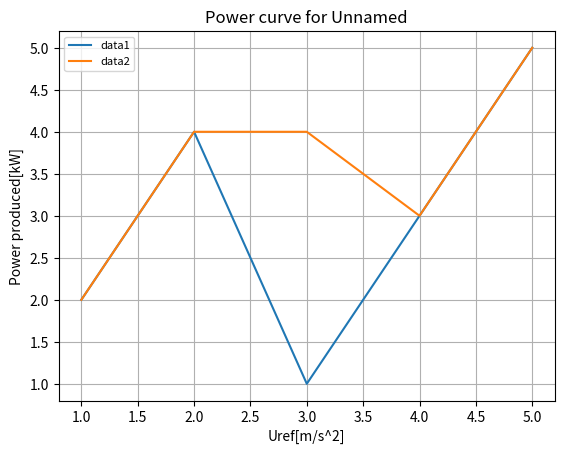

Write the Python code that produced this figure.
import matplotlib.pyplot as plt
from numpy.typing import NDArray
import numpy as np

def plot_data(*data_arrays, labels=None, dataname:str="Unnamed"):
    for data in data_arrays:
        if not isinstance(data, np.ndarray):
            raise ValueError("All input data must be NumPy arrays")
    for i, data in enumerate(data_arrays):
        plt.plot(data_arrays[i][:, 0], data_arrays[i][:, 1], label=labels[i])
    plt.xlabel("Uref[m/s^2]")
    plt.ylabel("Power produced[kW]")
    plt.title(f"Power curve for {dataname}")
    plt.legend(fontsize=8, loc='best')
    plt.grid(True)
    plt.show()

if __name__ == "__main__":
    data1 = np.array([[1, 2], [2, 4], [3, 1], [4, 3], [5, 5]])
    data2 = np.array([[1, 2], [2, 4], [3, 4], [4, 3], [5, 5]])
    data_arrays = [data1,data2]
    plot_data(*data_arrays,labels=["data1","data2"])
